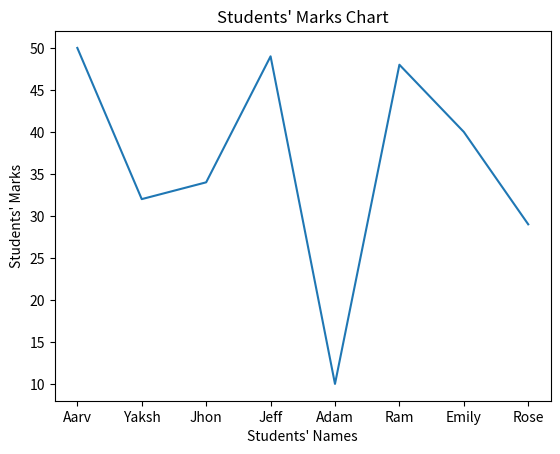
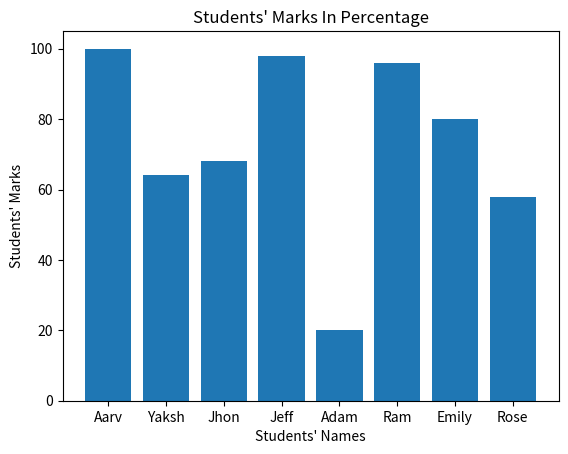

Write the Python code that produced these figures, in order.
import numpy as np
import matplotlib.pyplot as plt
student_names=["Aarv","Yaksh","Jhon","Jeff","Adam","Ram","Emily","Rose"]
student_marks=[50,32,34,49,10,48,40,29]
marks_percentage=[]
for x in student_marks:
    res=(x/50)*100
    marks_percentage.append(res)
print(marks_percentage)
def marks_linechart():
    plt.plot(student_names,student_marks)
    plt.title("Students' Marks Chart")
    plt.xlabel("Students' Names")
    plt.ylabel("Students' Marks")
    plt.show()
marks_linechart()
def percentagebarchart():
    plt.bar(student_names,marks_percentage)
    plt.title("Students' Marks In Percentage")
    plt.xlabel("Students' Names")
    plt.ylabel("Students' Marks")
    plt.show()
percentagebarchart()
